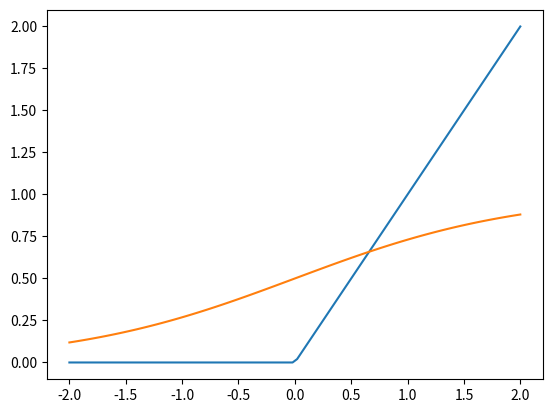

Write the Python code that produced this figure.
# -*- coding: utf-8 -*-
"""
Created on Wed Feb 24 08:55:46 2021

[redacted]
"""
import numpy as np 
import matplotlib.pyplot as plt

######Définir les fonctions d'activation##########
def relu(z):
    return np.maximum(0,z)
def derive_relu(z):
    if z>0:
        return 1
    return 0
f=np.vectorize(relu)
df=np.vectorize(derive_relu)

def sigmoid(z):
    return 1/(1+np.exp(-z))
def derive_sigmoid(z):
    return np.exp(-z)/((1+np.exp(-z))**2)
g=np.vectorize(sigmoid)
dg=np.vectorize(derive_sigmoid)

X=np.linspace(-2,2,100)
plt.plot(X,f(X))
plt.plot(X,g(X))

######### Définir l'opérateur produit##########
def produit_termes_termes(A,B):
    return np.array([[A[i][j]*B[i][j]for j in range(len(A[0]))]for i in range(len(A))])
ptt=np.vectorize(produit_termes_termes)
A=np.array([[1],[2]])
B=np.array([[2],[2]])
np.shape(A)
produit_termes_termes(A,B)
np.shape(produit_termes_termes(A,B))
######## Fonction Coût###############
def cout(x,y):
    return (x-y)**2
def derive_cout(x,y):
    return 2*(x-y)
C=np.vectorize(cout)
dC=np.vectorize(derive_cout)

########Définition des données d'entrée###########
y=1
inputs=np.array([[1],[-2]])
print("La taille de la matrice d'entrée est :",np.shape(inputs))
W1=np.array([[0,-1],[2,-3],[1,-1]])
print("La taille de la matrice W1 est :",np.shape(W1))
W2=np.array([[0,1,-1],[2,-2,1]])
print("La taille de la matrice W2 est :",np.shape(W2))
W3=np.array([[2,-1]])
print("La taille de la matrice W3 est :",np.shape(W3))
W=[W1,W2,W3]
b1=np.array([[0],[ 1],[-1]])
print("La taille de la matrice b1 est :",np.shape(b1))
b2=np.array([[1],[-2]])
print("La taille de la matrice b2 est :",np.shape(b2))
b3=np.array([[0]])
print("La taille de la matrice b3 est :",np.shape(b3))
b=[b1,b2,b3]
Z=[0 for i in range(len(b))]
A=[inputs,0,0,0]

########## Matrice d'activation et préactivation############
k=0
while k <len(b):
    Z[k]=np.dot(W[k],A[k])+b[k]
    A[k+1]=np.array(f(Z[k]))
    k+=1
yhat=A[-1]
print("La matrice de préactivation est : ",Z)
print("La matrice d'activation est : ",A)
print("La prédiction est : ",yhat)
Zs=Z
As=A
print(Zs)
print(As)

##### Calcul de la matrice dérivée de Relu #########
for t in range (len(Zs)):
    Zs[t]=df(Zs[t])
Zr=Zs
print(Zr)
print(As)
##### Algo de rétropropagation#########
L=[]
M=[]
Ga=dC(yhat,y)
l=len(b)-1
while l>=0:
    Gz=produit_termes_termes(Ga,df(Zr[l]))
    Gw=np.dot(Gz,np.transpose(As[l]))
    Gb=Gz
    L.append(Gw)
    M.append(Gz)
    print("A l'etape :",l+1," Le gradient du cout par rapport à Z est :",Gz)
    print("A l'etape :",l+1," Le gradient du cout par rapport à W est :",Gw)
    print("A l'etape :",l+1," Le gradient du cout par rapport à b est :",Gb)
    Ga=np.dot(np.transpose(W[l]),Gz)
    print("A l'etape :",l," L'initialisation du gradient du cout par rapport à A est :",Ga)
    l=l-1
print("On stocke les valeurs du gradient W pour chaque étape :",L)
print("On stocke les valeurs du gradient B pour chaque étape :",M)
########################################
a=0.02
W1=W1-a*L[0]
W2=W2-a*L[1]
W3=W3-a*L[2]
b1=b1-a*M[0]
b2=b2-a*M[1]
b3=b3-a*M[2]
W=[W1,W2,W3]
b=[b1,b2,b3]
print(W,"fzefergfer",b)
k=0
while k < len(Z):
 Z[k]=np.dot(W[k],A[k])+b[k]
 print(k,Z[k])
 A[k+1]=np.array(f(Z[k]))
 print(k+1,A[k])
 k+=1
print("fdgrere",A[-1])
#######################################













